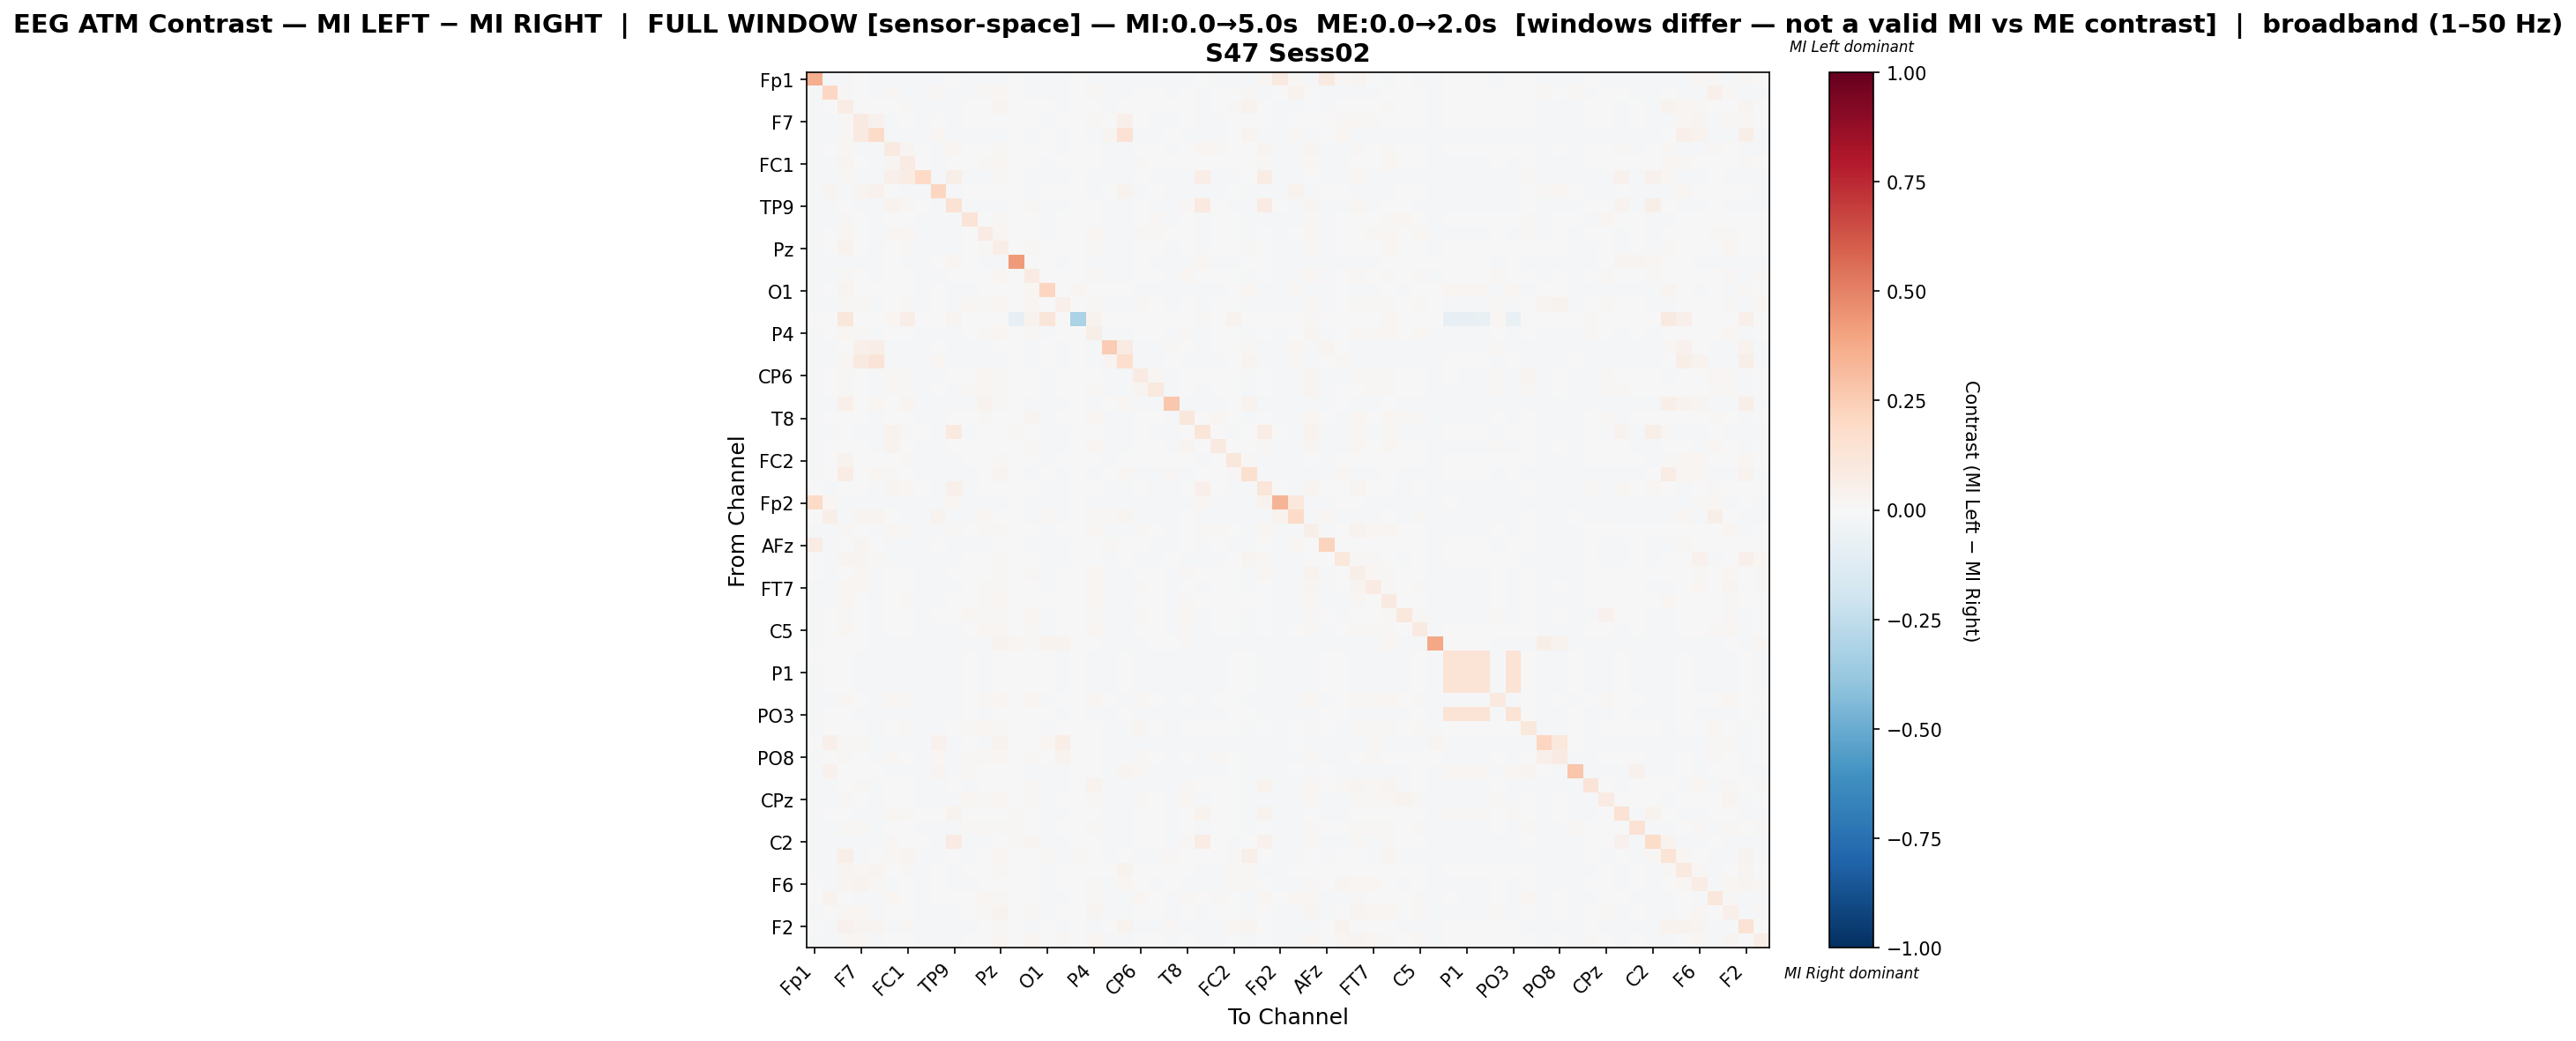

The table this chart was drawn from, first rows:
, Fp1, Fz, F3, F7, FT9, FC5, FC1, C3, T7, TP9, CP5, CP1, Pz, P3, P7, O1, Oz, O2, P4, P8, TP10, CP6, CP2
Fp1, 0.3612, -0.01721, -0.01611, 0.002692, -0.01716, -0.01721, -0.01721, -0.01719, -0.01721, -0.001745, -0.01719, -0.01719, -0.01719, -0.004264, -0.01717, -0.01719, -0.01719, 0.0, -0.0141, -0.01716, -0.01719, -0.01721, -0.01717
Fz, -0.01664, 0.21, 0.01457, -0.004197, -0.01418, 0.01339, -0.01232, -0.0172, 0.01383, -0.0172, -0.008333, 0.01337, 0.01832, -0.006101, -0.01171, -0.007956, -0.01611, 0.0, 0.01534, -0.0172, -0.01721, -0.0006936, -0.006178
F3, -0.01608, -0.004814, 0.07661, 0.004981, -0.005345, 0.007645, 0.01453, -0.01365, -0.01673, -0.01242, -0.0032, 0.00775, 0.02769, -0.006024, -0.0005311, -0.002768, -0.009168, 0.007577, 0.007539, -0.01206, -0.001066, -0.003583, -0.005549
F7, -0.009391, -0.01041, 0.01224, 0.08989, 0.04263, -0.01102, -0.004745, -0.01717, 0.001154, -0.01728, -0.006928, -0.001551, 0.004323, -0.005983, -0.0025, -0.01019, -0.005662, 0.0, 0.009351, 0.002307, 0.04712, -0.005969, -0.009674
FT9, -0.01648, -0.01438, 0.01079, 0.08968, 0.1894, -0.01714, -0.01569, -0.01718, 0.02294, -0.01729, -0.01719, -0.01513, -0.01513, -0.005984, -0.01727, -0.003092, -0.01721, 0.0, -0.01713, 0.02481, 0.145, -0.01714, -0.01721
FC5, -0.01644, -0.0002138, 0.01856, -0.01046, -0.01713, 0.0934, 0.02409, -0.004581, -0.01272, 0.02012, -0.000558, 0.005987, 0.01049, -0.0002047, 0.001319, -0.006417, -0.01116, 0.001742, 0.004396, -0.01713, -0.01719, 0.006035, -0.0006176
FC1, -0.01643, -0.01429, 0.02966, -0.003394, -0.01614, 0.02503, 0.08434, 0.00185, -0.01722, 0.001612, -0.00342, 0.01467, 0.01739, -0.004687, -0.0009392, -0.01173, -0.005508, 0.006261, 0.004736, -0.01713, -0.0154, 0.008503, 0.002165
C3, -0.01643, -0.01698, 0.009304, -0.01712, -0.01717, 0.04832, 0.07706, 0.1958, -0.0172, 0.05875, -0.01723, -0.01212, 0.01419, -0.006012, -0.01723, -0.01718, -0.01725, 0.0, -0.01718, -0.01717, -0.0172, 0.003303, -0.01123
T7, -0.01646, 0.0241, -0.01523, 0.02899, 0.03937, -0.006255, -0.01721, -0.01722, 0.2146, -0.01724, -0.002867, -0.002138, -0.001601, 0.0004209, -0.01725, 0.00359, -0.00205, 0.0, -0.00905, -0.001465, 0.03587, -0.009171, -0.001393
TP9, -0.008331, -0.01699, -0.00692, -0.01722, -0.01724, 0.03769, 0.009803, 0.00443, -0.01719, 0.1414, -0.01146, -0.01574, -0.009997, 0.006905, 0.008622, -0.0103, -0.01722, 0.004145, -0.004258, -0.01727, -0.01719, -0.005677, -0.0155
CP5, -0.01644, -0.0102, 0.0108, -0.00171, -0.01718, 0.006162, 0.001857, -0.01722, -0.008882, -0.01175, 0.1292, 0.007033, 0.0095, -0.0003188, 0.004673, -0.01722, 0.003463, 0.0, 0.00624, -0.0172, -0.01722, 0.007327, 0.008443
CP1, -0.01643, 0.001371, 0.02183, 0.0009269, -0.01582, 0.007953, 0.01638, -0.01609, -0.01046, -0.01613, 0.001349, 0.07889, 0.01842, -0.006012, 0.004682, -0.0103, -0.004845, 0.0, 0.01721, -0.01718, -0.01583, 0.01045, 0.008549
Pz, -0.01642, -0.0003486, 0.03785, 0.002564, -0.01605, 0.006303, 0.01143, -0.012, -0.01176, -0.01315, -0.0009039, 0.01077, 0.06782, -0.006024, 0.008753, -0.007253, -0.002411, 0.0, 0.01124, -0.01478, -0.01297, 0.001456, -0.001889
P3, -0.01331, -0.01592, -0.01592, -0.01566, -0.01571, 0.007483, -0.0111, -0.01587, -0.005151, 0.01967, 0.0002743, -0.01587, -0.01592, 0.4277, -0.0006836, -0.004025, -0.01396, -0.007097, -0.01596, -0.01414, -0.01583, -0.0006779, -0.01587
P7, -0.01646, -0.01374, 0.009105, 0.000213, -0.01726, 0.003096, 0.0002775, -0.01718, -0.01718, 0.002565, 3.640771940302545e-06, 0.005174, 0.01658, -0.001889, 0.07864, 0.001389, 0.001099, 0.003818, 0.01389, -0.01623, -0.01722, 0.001647, -0.00267
O1, -0.0165, -0.00627, 0.02562, -0.001755, 2.7473875094493477e-05, 0.004875, -0.006293, -0.01719, 0.0007954, -0.007903, -0.01721, -0.003897, 0.007075, 4.542684166702199e-06, 0.01717, 0.2165, -0.001126, 0.02302, -0.004462, -0.004052, -0.001485, -0.01716, -0.01722
Oz, -0.01644, -0.01582, 0.008584, 0.0104, -0.01719, -0.003838, 0.008208, -0.01721, -0.00289, -0.01727, 0.01573, 0.008568, 0.02181, -0.005034, 0.0197, 5.2149667046232084e-05, 0.05425, 0.0, 0.01118, -0.01633, -0.01721, 0.008126, -0.0005684
O2, 0.0, 0.0, 0.1161, 0.0, 0.0, 0.01772, 0.0639, 0.0, 0.0, 0.02938, 0.0, 0.0, 0.0, -0.08456, 0.03778, 0.1203, 0.0, -0.3161, 0.03265, 0.0, 0.0, 0.0, 0.0
P4, -0.01523, 0.001004, 0.01835, 0.0114, -0.01713, 0.004417, 0.004181, -0.01725, -0.01398, -0.008422, -0.0005559, 0.01454, 0.01601, -0.006049, 0.01094, -0.01098, -0.004557, 0.003166, 0.0556, -0.01713, -0.0172, 0.001938, -0.001931
P8, -0.01648, -0.01706, 0.007595, 0.05291, 0.0675, -0.01714, -0.01716, -0.01717, 0.005089, -0.01729, -0.01719, -0.01719, -0.007754, -0.004804, -0.01432, 0.004893, -0.01603, 0.0, -0.01712, 0.2522, 0.07877, -0.01714, -0.01721
TP10, -0.01649, -0.01703, 0.01714, 0.08599, 0.1295, -0.01716, -0.01479, -0.0172, 0.01681, -0.01726, -0.01721, -0.01535, -0.01011, -0.006017, -0.01728, -0.005755, -0.01723, 0.0, -0.01715, 0.02584, 0.1696, -0.01716, -0.01723
CP6, -0.01645, -0.005335, 0.008171, -0.001561, -0.01714, 0.0127, 0.01535, -0.01215, -0.01293, -0.007017, 0.005402, 0.0163, 0.01133, -0.0009443, 0.00507, -0.01719, -0.002532, 0.0, 0.007733, -0.01714, -0.0172, 0.07946, 0.02023
CP2, -0.0164, -0.007048, 0.01122, -0.003579, -0.01719, 0.01059, 0.01459, -0.01518, -0.006398, -0.01523, 0.01362, 0.02287, 0.01302, -0.006008, 0.005001, -0.01716, -0.00455, 0.0, 0.008493, -0.01719, -0.01717, 0.03101, 0.1012
Cz, -0.01647, -0.01472, 0.04749, 0.006177, 0.01976, -0.002381, 0.02931, -0.01726, -0.01683, -0.01718, -0.01723, 0.03351, 0.01114, -0.006071, -0.01717, -0.01715, -0.01723, 0.0, -0.01723, 0.005371, 0.02008, -0.01725, -0.01726
T8, -0.01645, -0.005377, 0.004215, -0.0032, -0.0172, 0.006531, -8.969155108826121e-06, -0.0172, -0.01715, 0.006325, 0.002677, 0.0104, 0.004199, -0.006019, 0.02561, -0.01722, -0.003917, 0.0, 0.02313, -0.01211, -0.01722, 0.004247, 0.0002146
FT10, -0.009022, -0.01066, -0.0003967, -0.01722, -0.01723, 0.03826, 0.01258, 0.006561, -0.01719, 0.0955, -0.01299, -0.007371, -0.001945, 0.008409, 0.005587, -0.01227, -0.01722, 0.001213, -0.005328, -0.01725, -0.01719, -0.005663, -0.01549
FC6, -0.01643, -0.003682, 0.005692, -0.007557, -0.01213, 0.03157, 0.007659, -0.01591, -0.01352, 0.005344, 0.001287, 0.004283, 0.006861, -0.004923, 0.01052, -0.01377, -0.01002, 0.0005574, 0.0194, -0.009905, -0.01608, 0.007257, 0.004979
FC2, -0.01646, -0.005094, 0.03553, 0.001523, -0.004916, 0.00646, 0.01202, -0.01715, -0.01078, -0.01197, -0.001675, 0.002028, 0.01117, -0.006059, -0.002656, -0.009845, -0.006497, 0.004358, 0.005662, -0.0134, 0.002341, 0.005181, -0.001849
F4, -0.01641, 0.005538, 0.07688, 0.001677, 0.01862, 0.01442, 0.003558, -0.01229, -0.01277, -0.01306, -0.01315, -0.007663, 0.03008, 0.001484, -0.01481, 0.007474, -0.01665, 0.0, -0.01525, -0.005908, 0.0223, -0.01718, -0.01649
F8, -0.001906, -0.01695, -0.002108, -0.002042, -0.01716, 0.02806, 0.01645, 0.001297, -0.01718, 0.05268, -0.01303, -0.002898, -0.003687, -0.002884, 0.000756, -0.01716, -0.01365, 0.0, -1.031119638148642e-06, -0.01716, -0.01718, -0.002339, -0.01016
Fp2, 0.1932, 0.02333, -0.01717, -0.01569, -0.01715, -0.01719, -0.0172, -0.01719, -0.0172, 0.0229, -0.01719, -0.01719, -0.01719, -0.006432, -0.01717, -0.01719, -0.01719, 0.0, -0.0172, -0.01715, -0.01719, -0.0172, -0.01717
AF7, 0.006281, 0.06027, -0.00974, 0.02662, 0.02819, -0.002435, -0.01717, -0.01717, 0.03428, -0.01721, -0.01675, 0.02201, 0.002972, -0.006056, -0.01721, 0.01545, -0.01719, 0.0, 0.009613, 0.01299, 0.02564, -0.009646, -0.01463
AF3, -0.01535, -0.01127, 0.009371, 0.005349, -0.01723, 0.02051, 0.01127, -0.01328, -0.01548, 0.009865, -0.0009393, 0.01338, 0.01164, -0.005962, 0.007736, -0.01384, -0.006564, 0.001144, 0.01894, -0.01723, -0.01718, 0.01291, 0.004616
AFz, 0.07073, -0.01698, -0.004902, 0.02632, 0.004789, -0.01577, -0.01111, -0.01723, 0.001511, -0.01467, -0.01179, -0.009325, -0.0074, -0.003339, -0.01055, -0.01718, -0.01085, 0.0, -0.003247, 0.01138, 0.003706, -0.003167, -0.012
F1, -0.001837, -0.01694, 0.02952, 0.02694, 0.01056, -0.01079, -0.008447, -0.01723, -0.009245, -0.01728, -0.0006897, 0.0005482, 0.009559, -0.004786, -0.005016, -0.009895, -0.01008, 0.0, 0.001338, -0.009822, 0.006116, -0.01023, -0.009463
F5, 0.0002747, -0.01425, 0.004666, 0.01624, -0.01716, 0.007529, 0.005174, -0.01101, -0.01718, 0.006841, -0.003057, 0.002245, 0.00922, -0.006011, 0.008703, -0.01474, -0.00537, 0.0, 0.0177, -0.01716, -0.01718, 0.004304, -0.004926
FT7, -0.01206, -0.01256, 0.01866, 0.01935, -0.0146, -0.005055, 0.005739, -0.01722, -0.01294, -0.01336, -2.843583280305942e-05, 0.01449, 0.01078, -0.003931, 0.004574, -0.01683, -0.002582, 0.0, 0.01765, -0.01718, -0.01365, 0.01088, 0.00229
FC3, -0.01643, -0.007875, 0.01954, -0.0009036, -0.01722, 0.006914, 0.01263, -0.0172, -0.01557, -0.002489, 0.0004175, 0.01391, 0.01825, -0.003016, 0.00509, -0.007447, -0.00529, 0.001672, 0.01923, -0.01687, -0.01604, 0.001819, -0.002544
C1, -0.008452, -0.006681, 0.01019, 0.0006804, -0.01725, 0.002938, 0.004903, -0.01719, -0.004948, -0.001452, 0.02079, 0.01018, 0.01018, 0.002639, 0.01696, -0.0172, -0.0001686, 0.0, 0.01024, -0.01728, -0.0172, 0.01023, 0.004855
C5, -0.01525, -0.0008385, 0.02113, 0.006124, -0.01722, -0.002907, 0.001268, -0.0172, -0.01096, -0.0173, 0.001083, 0.0202, 0.0157, 0.0001834, 0.01415, -0.009941, -0.003789, 0.0, 0.02215, -0.01723, -0.01582, 0.003329, -0.001233
TP7, -0.01644, 0.004405, -0.0007118, 0.004309, -0.01712, -0.01725, -0.01725, -0.01725, -0.0172, -0.0172, -0.01723, -0.01726, 0.0355, 0.02222, 0.01454, 0.03249, 0.03896, 0.0, -0.007215, -0.01712, -0.01718, -0.01723, 0.00515
CP3, -0.007693, -0.005798, -0.003095, -0.01199, -0.01304, -0.008027, -0.01286, -0.01289, -0.01289, -0.01301, -0.0008392, -0.01291, -0.004923, -0.0006628, 0.002092, 0.005835, -0.01294, -0.00464, -0.01281, -0.0131, -0.007473, -0.01247, -0.01294
P1, -0.007889, -0.005903, -0.003263, -0.01196, -0.0132, -0.008193, -0.01302, -0.01304, -0.01304, -0.01316, -0.001068, -0.01307, -0.005089, -0.0007929, 0.001924, 0.005722, -0.0131, -0.004195, -0.01297, -0.01325, -0.007455, -0.01257, -0.0131
P5, -0.007929, -0.005933, -0.003289, -0.01212, -0.01324, -0.008285, -0.01306, -0.01308, -0.01308, -0.0132, -0.001151, -0.01311, -0.005117, -0.0008367, 0.001907, 0.005589, -0.01313, -0.004057, -0.01301, -0.01329, -0.007486, -0.01255, -0.01313
PO7, -0.01646, -0.009267, 0.01707, 0.003536, -0.01416, 0.008016, 0.00901, -0.01719, -0.01504, -0.01388, 0.007463, 0.01428, 0.01819, -0.005998, 0.01786, -0.01318, -0.000628, 0.002334, 0.01661, -0.00637, -0.0128, 0.01231, 0.00587
PO3, -0.007935, -0.005708, -0.003311, -0.012, -0.01323, -0.008294, -0.01305, -0.01308, -0.01308, -0.0132, -0.0009993, -0.0131, -0.005134, -0.000838, 0.00187, 0.005482, -0.01313, -0.004114, -0.013, -0.01328, -0.007436, -0.01261, -0.01313
POz, -0.01079, -0.00736, 0.005031, -0.00184, -0.01714, 0.004883, 0.008147, -0.009695, -0.009225, -0.004593, 0.01087, 0.01577, 0.008787, -0.006025, 0.002859, -0.01176, -0.003805, 0.0, 0.006102, -0.01714, -0.01719, 0.0285, 0.006639
PO4, -0.00359, 0.04783, 0.01029, 0.01255, -0.01719, -0.01718, -0.01719, -0.01721, 0.04542, -0.01727, 0.004253, -0.01201, 0.03557, -0.006015, 0.004807, 0.01752, 0.06887, 0.0, 0.004719, -0.01721, -0.01721, -0.01718, -0.01724
PO8, -0.01451, -0.0005229, 0.01125, -0.004535, -0.01409, 0.01085, -0.004139, -0.01721, 0.02291, -0.01727, 0.01241, 0.01209, 0.02001, -0.006015, 0.0114, 0.0004449, 0.0369, 0.0, 0.004452, -0.01721, -0.01411, 0.01085, 0.005334
P6, -0.01641, 0.04198, -0.0009506, 0.007119, -0.002927, -0.01723, -0.01725, -0.01725, 0.02491, -0.01704, 0.01138, -0.00532, 0.006943, -0.006038, -0.01702, -0.007855, -0.01723, 0.0, 0.004727, -0.01714, 0.02493, 0.0112, -0.009929
P2, -0.008307, -0.01702, 0.007438, 0.01097, -0.01718, 0.004356, 0.002558, -0.01721, -0.01721, -0.00107, -0.01026, -0.00189, -0.0001699, -0.006017, 0.009311, -0.01435, -0.008337, 0.002402, 0.0335, -0.01721, -0.01721, -0.008505, -0.01142
CPz, -0.01644, -0.008296, 0.01133, 0.002372, -0.01718, 0.004863, 0.003585, -0.01722, -0.01511, -0.008193, 0.01719, 0.01214, 0.01859, -0.0007311, 0.01517, -0.01722, -0.000728, 0.0, 0.01251, -0.0172, -0.01722, 0.01219, 0.006376
TP8, -0.01641, -0.007481, -0.005072, -0.009315, -0.01716, 0.02077, 0.01425, 0.001363, -0.00608, 0.03508, 0.0008429, -0.004828, -0.004828, 0.00945, 0.002533, -0.01242, -0.01081, 0.0, -0.005544, -0.01716, -0.01718, 0.0051, 0.006271
C6, -0.0118, -0.01461, 0.01234, 0.01328, -0.01716, -0.005425, 0.004006, -0.01722, -0.01722, -0.01724, 0.01419, 0.008353, 0.01009, 0.01561, 0.007237, -0.01721, 0.0003504, 0.0, 0.01323, -0.01717, -0.01721, 0.001445, -0.002038
C2, -0.01642, -0.01696, -0.008659, -0.01717, -0.01722, 0.01302, 0.003177, 0.00372, -0.01288, 0.07894, -0.008835, -0.01538, 0.00011, 0.01197, 0.02563, -0.0107, -0.01724, 0.0, -0.00326, -0.01722, -0.01719, -0.002797, -0.006535
FC4, -0.01641, -0.009002, 0.06479, -0.009822, -0.005035, 0.01957, 0.02703, -0.01027, -0.01283, 0.0018, -0.01385, -0.005085, 0.0171, -0.0009349, -0.00142, 0.008118, -0.01669, 0.00916, 0.001614, -0.007973, -0.001488, -0.01717, -0.009458
FT8, -0.01648, -0.01476, 0.03117, 0.02295, 0.02643, -0.007772, 0.01147, -0.01725, -0.0009133, -0.01615, -0.00349, -0.001065, 0.01185, -0.003505, -0.002838, -0.009784, -0.005796, 0.004521, -0.0009907, 0.0007525, 0.036, -0.003267, -0.006219
F6, -1.647883093510577e-05, -0.01701, 0.02398, 0.03592, 0.01555, -0.01167, -0.00138, -0.0172, -0.00596, -0.01726, -0.008283, -0.001167, 0.006342, -0.006012, -0.002982, -0.0151, -0.005796, 0.0, 0.008811, -0.009281, 0.01918, -0.007155, -0.0109
AF8, -0.003783, 0.03314, 0.002276, -0.01074, -0.01719, 0.02285, 0.001293, -0.0116, -0.003678, 0.004588, -0.00229, 0.01569, 0.01112, -0.006162, -0.0007299, -0.009903, -0.01165, 0.0, 0.01083, -0.01719, -0.0172, 0.018, 0.006669
AF4, -0.01329, -0.0004438, 0.01698, 0.01925, -0.01724, 0.0003797, 2.9989009851214693e-05, -0.01719, -0.01252, -0.01729, 0.001856, 0.01248, 0.03126, -0.005993, 0.008654, -0.01423, -0.003449, 0.0, 0.02684, -0.01419, -0.0172, 0.006193, 0.001125
... 2 more rows
